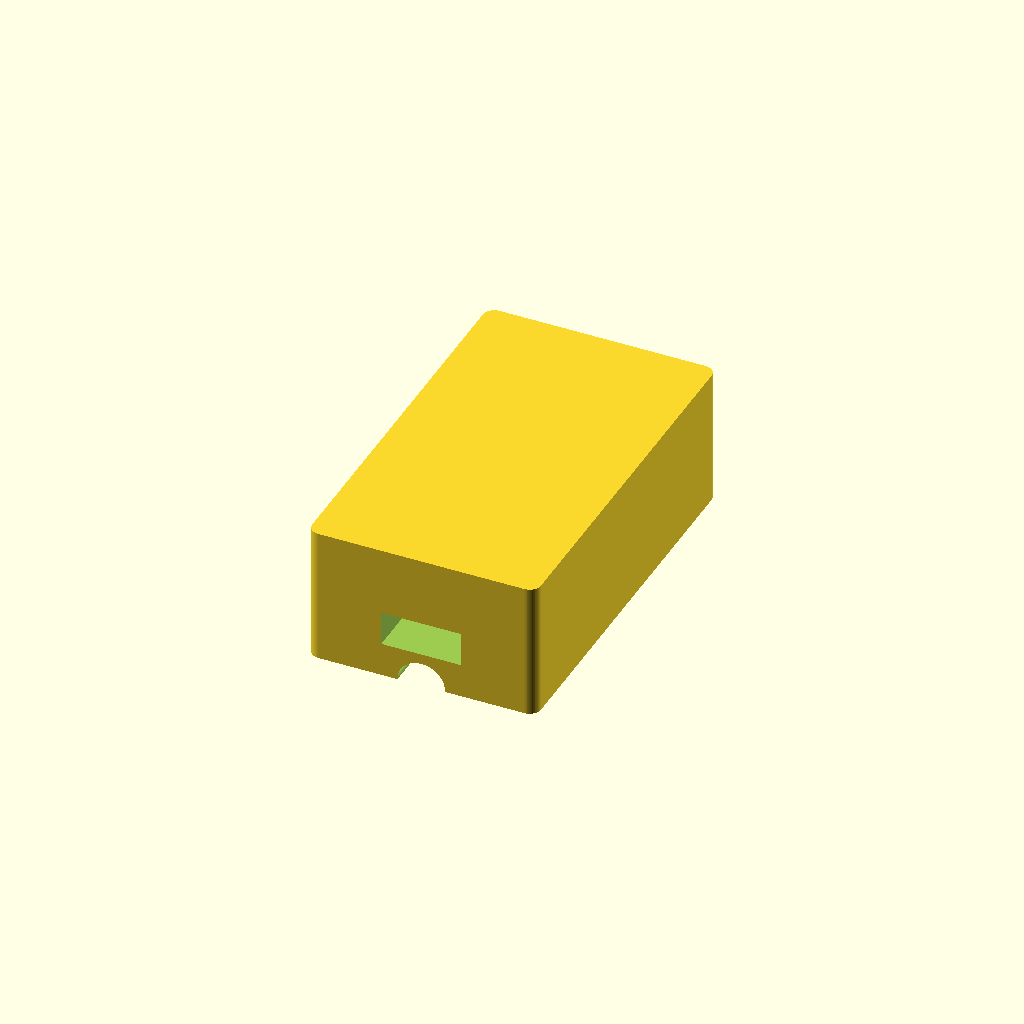
Cell 1 — every parameter at its default value.
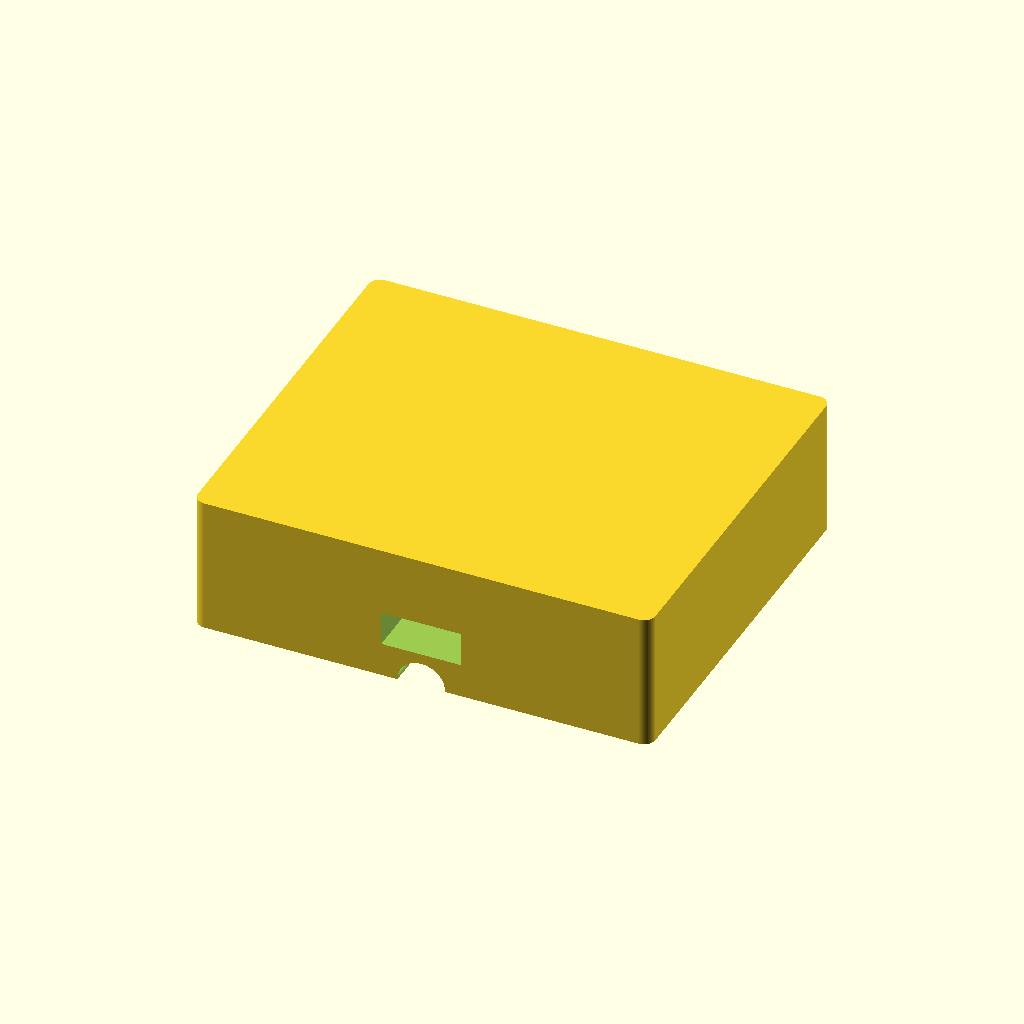
Cell 2: the same model with block_w = 80.
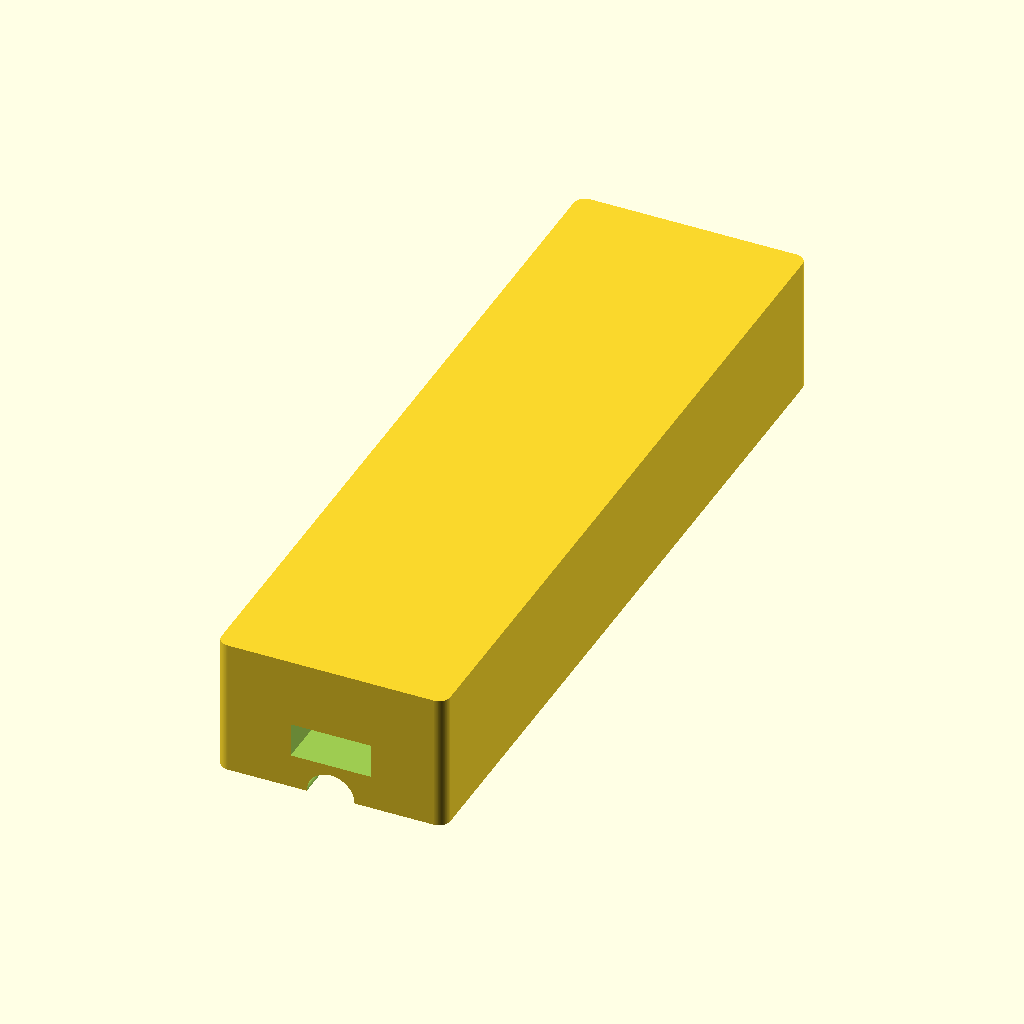
Cell 3: block_l = 136 (everything else at default).
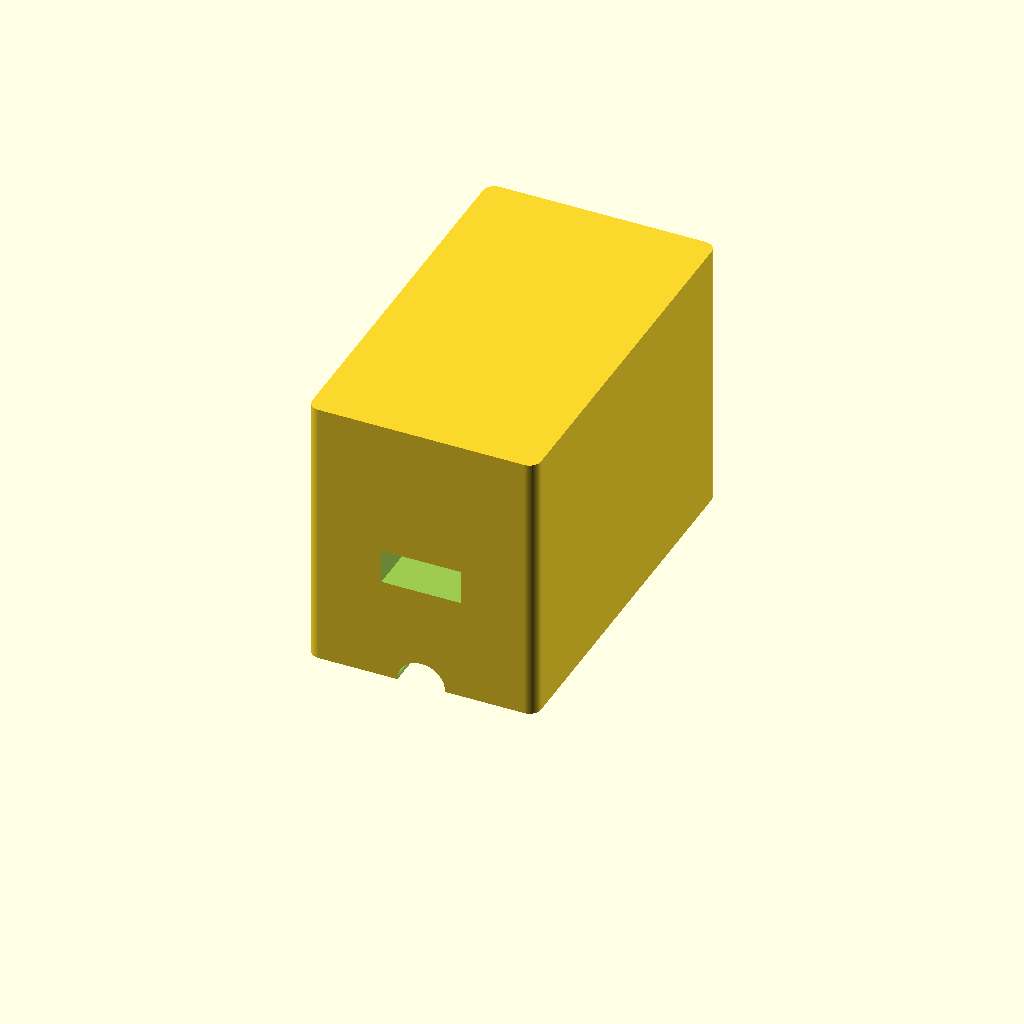
Cell 4: block_h = 48 (everything else at default).
One fixed orthographic camera (rotation 55°, 0°, 25°; colour scheme Cornfield) for every cell.
Source of the model, results/gpt52/scad/bearing_block__SCS10LUU.scad:
$fn=96;

shaft_d = 8.0;
shaft_clear = 0.35;
shaft_hole_d = shaft_d + shaft_clear;

block_w = 40.0;   // X
block_l = 68.0;   // Y
block_h = 24.0;   // Z

end_margin = 10.0;
mount_x = 28.0;
mount_y = block_l - 2*end_margin;
mount_hole_d = 5.2;
mount_counterbore_d = 9.5;
mount_counterbore_depth = 4.0;

slot_w = 14.0;
slot_depth = 6.0;

edge_r = 2.0;

module rounded_block(x, y, z, r){
    hull(){
        for (sx=[-1,1], sy=[-1,1])
            translate([sx*(x/2 - r), sy*(y/2 - r), 0])
                cylinder(h=z, r=r);
    }
}

module mount_holes(){
    for (sx=[-1,1], sy=[-1,1]){
        translate([sx*mount_x/2, sy*mount_y/2, 0]){
            cylinder(h=block_h+2, d=mount_hole_d, center=true);
            translate([0,0, block_h/2 - mount_counterbore_depth/2 + 0.001])
                cylinder(h=mount_counterbore_depth+0.01, d=mount_counterbore_d, center=true);
        }
    }
}

module shaft_bore(){
    rotate([90,0,0])
        cylinder(h=block_l+2, d=shaft_hole_d, center=true);
}

module top_relief_slot(){
    translate([0,0, block_h/2 - slot_depth/2 + 0.001])
        cube([slot_w, block_l+2, slot_depth+0.01], center=true);
}

difference(){
    rounded_block(block_w, block_l, block_h, edge_r);
    shaft_bore();
    mount_holes();
    top_relief_slot();
}
Customizer parameters (derived from the source; name, type, default, range or options):
shaft_d: number, default 8
shaft_clear: number, default 0.35
block_w: number, default 40
block_l: number, default 68
block_h: number, default 24
end_margin: number, default 10
mount_x: number, default 28
mount_hole_d: number, default 5.2
mount_counterbore_d: number, default 9.5
mount_counterbore_depth: number, default 4
slot_w: number, default 14
slot_depth: number, default 6
edge_r: number, default 2
